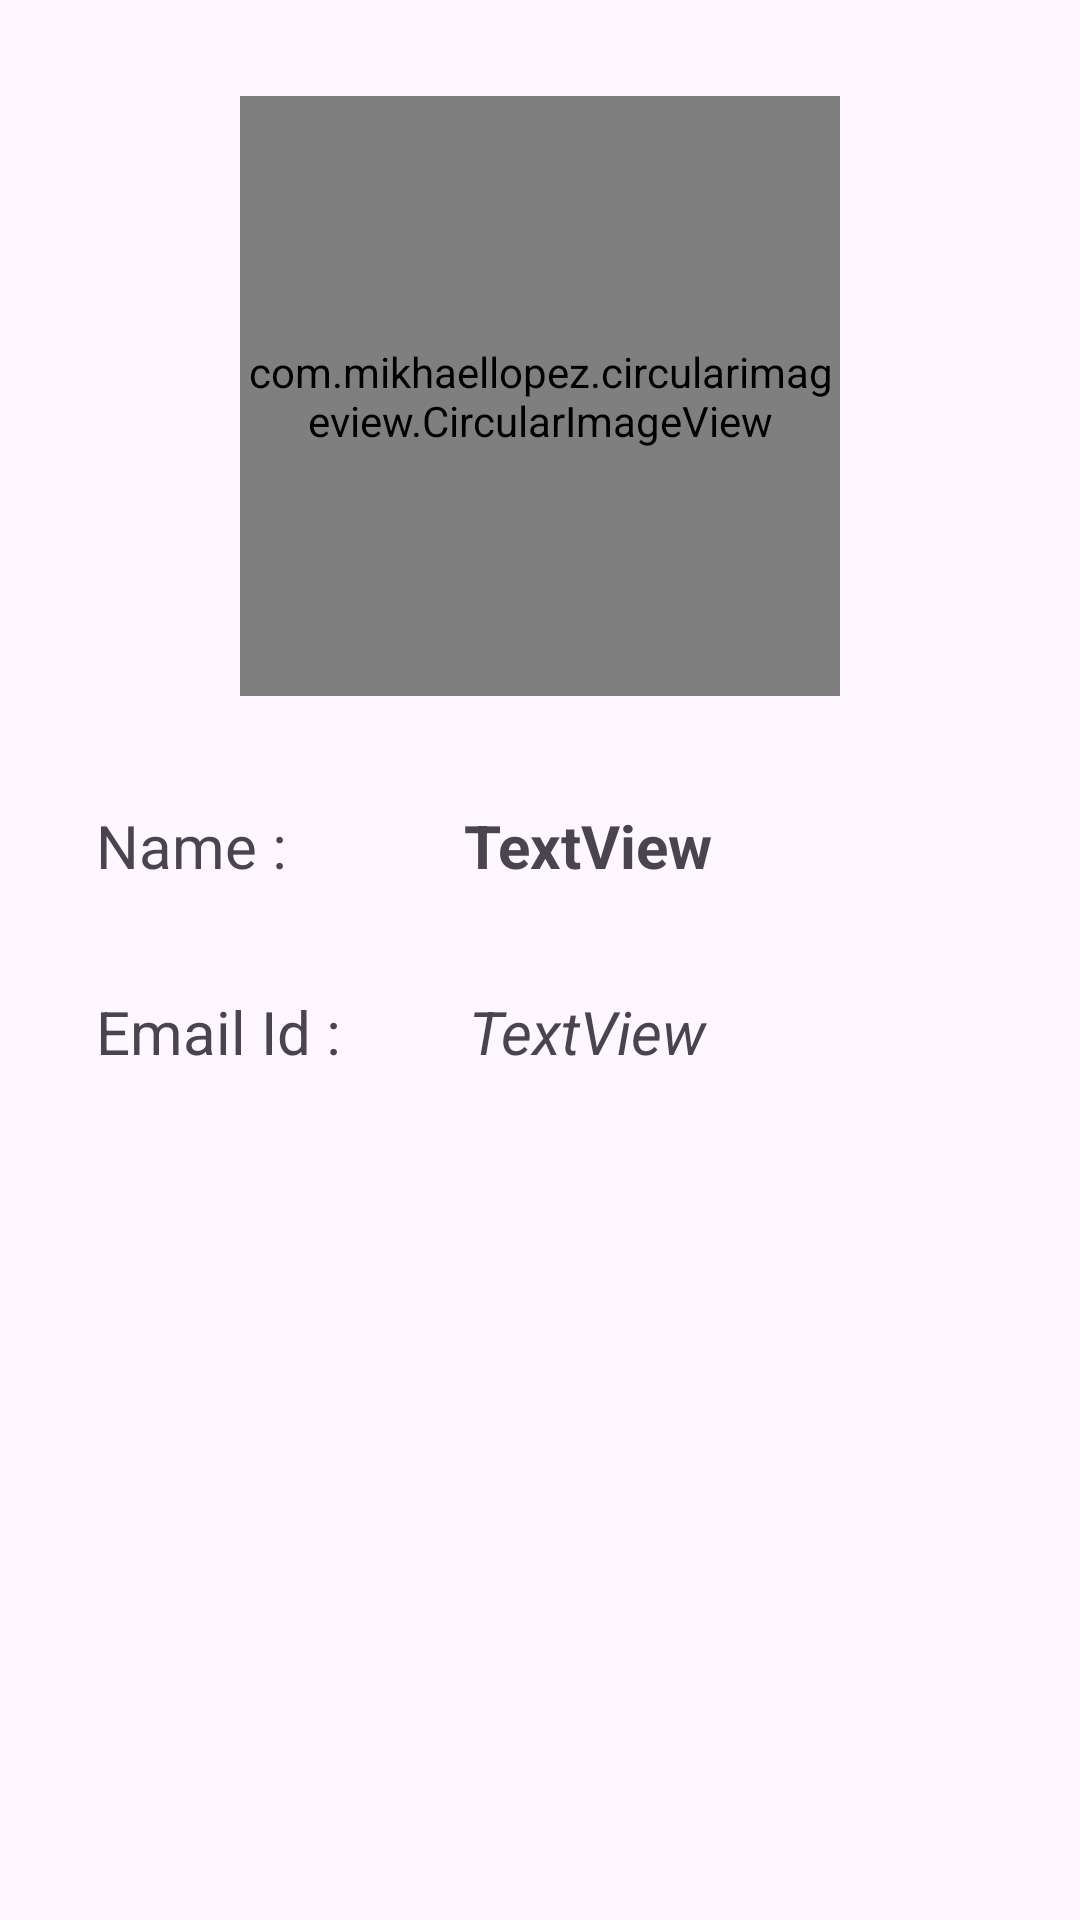

Reconstruct the res/layout file that produces this screen, plus the resources it refers to.
<!-- AndroidManifest.xml: application theme Theme.SelfRecycleViewDemo -->
<!-- res/layout/activity_employee_details.xml -->
<?xml version="1.0" encoding="utf-8"?>
<androidx.constraintlayout.widget.ConstraintLayout xmlns:android="http://schemas.android.com/apk/res/android"
    xmlns:app="http://schemas.android.com/apk/res-auto"
    xmlns:tools="http://schemas.android.com/tools"
    android:layout_width="match_parent"
    android:layout_height="match_parent"
    tools:context=".EmployeeDetailsActivity">


    <com.mikhaellopez.circularimageview.CircularImageView
        android:id="@+id/emp_circularImageView"
        android:layout_width="200dp"
        android:layout_height="200dp"
        android:layout_marginTop="32dp"
        android:src="@drawable/girl"
        app:civ_border_color="#9BCF53"
        app:civ_border_width="3dp"
        app:civ_shadow="true"
        app:civ_shadow_color="#3f51b5"
        app:civ_shadow_radius="8dp"
        app:layout_constraintEnd_toEndOf="parent"
        app:layout_constraintStart_toStartOf="parent"
        app:layout_constraintTop_toTopOf="parent" />

    <TextView
        android:id="@+id/textView"
        android:layout_width="wrap_content"
        android:layout_height="wrap_content"
        android:layout_marginStart="32dp"
        android:text="Name :"
        android:textSize="20sp"
        app:layout_constraintBottom_toBottomOf="parent"
        app:layout_constraintStart_toStartOf="parent"
        app:layout_constraintTop_toBottomOf="@+id/emp_circularImageView"
        app:layout_constraintVertical_bias="0.095" />

    <TextView
        android:id="@+id/tv_emp_name"
        android:layout_width="wrap_content"
        android:layout_height="wrap_content"
        android:layout_marginStart="32dp"
        android:text="TextView"
        android:textSize="20sp"
        android:textStyle="bold"
        app:layout_constraintBottom_toBottomOf="@+id/textView"
        app:layout_constraintEnd_toEndOf="parent"
        app:layout_constraintHorizontal_bias="0.5"
        app:layout_constraintStart_toEndOf="@+id/textView"
        app:layout_constraintStart_toStartOf="parent"
        app:layout_constraintTop_toTopOf="@+id/textView" />

    <TextView
        android:id="@+id/textView3"
        android:layout_width="wrap_content"
        android:layout_height="wrap_content"
        android:layout_marginStart="32dp"
        android:text="Email Id :"
        android:textSize="20sp"
        app:layout_constraintBottom_toBottomOf="parent"
        app:layout_constraintEnd_toStartOf="@+id/tv_emp_email"
        app:layout_constraintHorizontal_bias="0.0"
        app:layout_constraintStart_toStartOf="parent"
        app:layout_constraintTop_toBottomOf="@+id/textView"
        app:layout_constraintVertical_bias="0.11" />

    <TextView
        android:id="@+id/tv_emp_email"
        android:layout_width="wrap_content"
        android:layout_height="wrap_content"
        android:layout_marginStart="32dp"
        android:text="TextView"
        android:textSize="20sp"
        android:textStyle="italic"
        app:layout_constraintBottom_toBottomOf="@+id/textView3"
        app:layout_constraintEnd_toEndOf="parent"
        app:layout_constraintHorizontal_bias="0.5"
        app:layout_constraintStart_toEndOf="@+id/textView3"
        app:layout_constraintStart_toStartOf="parent"
        app:layout_constraintTop_toTopOf="@+id/textView3"
        app:layout_constraintVertical_bias="0.0" />


</androidx.constraintlayout.widget.ConstraintLayout>
<!-- resources referenced by this layout -->
<resources>
  <style name="Theme.SelfRecycleViewDemo" parent="Base.Theme.SelfRecycleViewDemo" />
  <style name="Base.Theme.SelfRecycleViewDemo" parent="Theme.Material3.DayNight.NoActionBar">
          
          
      </style>
</resources>
